Run: headless pygame with SDL's dummy video driver; simulated clock (each Clock.tick advances the game by its frame time, no real sleeping); random seed 0; keys injected as events and as key.get_pressed() state; no mouse input.
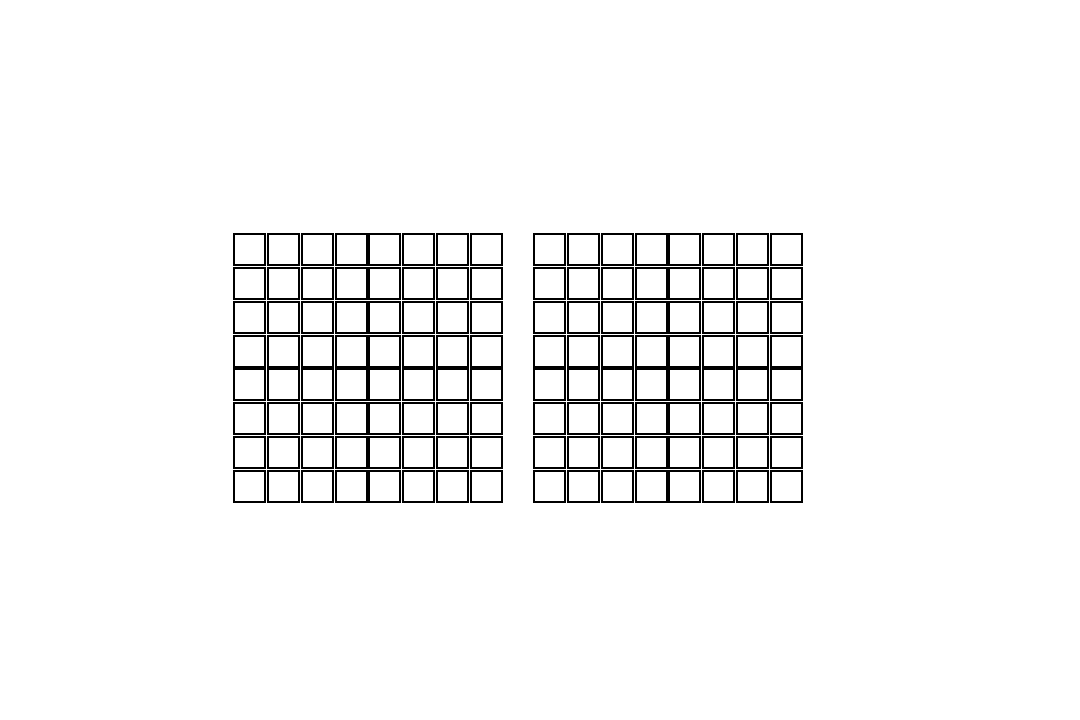
Frame 1 of 4 · flips 1–60 · no input
Frame 2 of 4 · flips 61–180 · tapped SPACE, RETURN · held RIGHT (→), D · screen unchanged from frame 1, image omitted
Frame 3 of 4 · flips 181–300 · held DOWN (↓), S · screen unchanged from frame 2, image omitted
Frame 4 of 4 · flips 301–420 · held LEFT (←), A, UP (↑), W · screen unchanged from frame 3, image omitted

The pygame program that drew these frames:

import pygame
import pygame.gfxdraw
from pygame.locals import *
import random


pygame.init()

disp_width = 1080
disp_height = 720

disp = pygame.display.set_mode((disp_width, disp_height))
disp.fill((255, 255, 255))
pygame.display.set_caption('Battleship')


def event_handler():
    for event in pygame.event.get():
        if event.type == QUIT or ( event.type == KEYDOWN and ( event.key == K_ESCAPE or event.key == K_q)):
            pygame.quit()
            quit()

def createRects(x, y):
    """Creates an 8x8 grid of squares
    
    Keyword Arguments:
    x -- the x position for the top right corner of the grid to start at
    y -- the y position for the top right corner of the grid to start at
    """
    interval = (disp_width / 2) / 16
    divX = interval + x
    divY = interval + y
    rects = [[0 for x in range(8)] for y in range(8)] 
    for i in range(0, 8):
        for j in range(0, 8):
            rects[i][j] = pygame.Rect(divX, divY, interval, interval)
            pygame.draw.rect(disp, (0, 0, 0), rects[i][j], 2)
            divX += interval
        divX = interval + x
        divY += interval

while True:
    event_handler()
    createRects(200, 200)
    createRects(500, 200)

    pygame.display.update()
